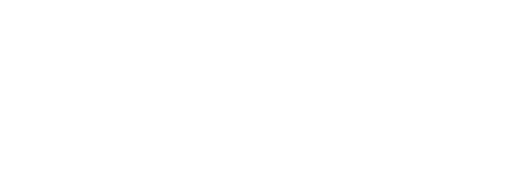
t = 0.00 s
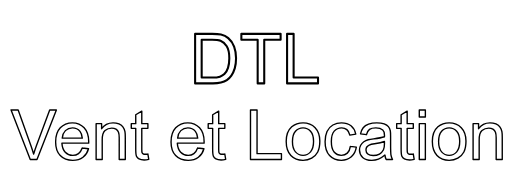
t = 3.30 s
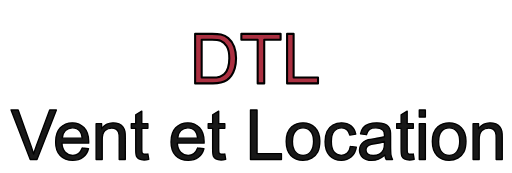
t = 3.68 s
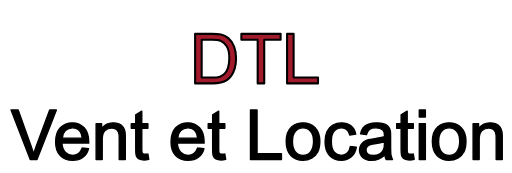
t = 4.05 s
t = 4.43 s: frame unchanged from t = 4.05 s, image omitted
t = 4.80 s: frame unchanged from t = 4.05 s, image omitted

The animated SVG that drew these frames (rendered in a browser with its animation timeline set to each time). Animation: 2 CSS @keyframes rules; one cycle of 4.80 s.

<svg version="1.1" id="dtl-logo-animation-final" xmlns="http://www.w3.org/2000/svg" xmlns:xlink="http://www.w3.org/1999/xlink"
    x="0px" y="0px" width="100%" viewBox="0 0 370 125" enable-background="new 0 0 370 125" xml:space="preserve">
    <style>
        /* General animation properties */
        .logo-path {
            stroke-linecap: round;
            stroke-linejoin: round;
            fill-opacity: 0;

            /* SVG Line Drawing Animation Setup */
            stroke-dasharray: 2000;
            stroke-dashoffset: 2000;
            
            /*
             * Animation Declaration:
             * 'draw' animation runs for 1.5s.
             * 'fillIn' animation runs for 0.5s after a delay.
             * 'forwards' ensures the elements stay visible after animating.
            */
            animation: draw 1.5s ease-in-out forwards, fillIn 0.5s ease-out forwards;
        }

        /* Styling for the main "DTL" text - Red  Black */
        .logo-path.main-text {
            stroke: #000000; /* Black stroke */
            fill: #a21b2d;   /* Dark Red fill */
            stroke-width: 1.5;
        }

        /* Styling for the sub-text "Vent et Location" - Solid Black */
        .logo-path.sub-text {
            stroke: #000000; /* Black stroke */
            fill: #000000;   /* Black fill */
            stroke-width: 1;
        }

        /* Keyframe Animations */
        @keyframes draw {
            to {
                stroke-dashoffset: 0;
            }
        }

        @keyframes fillIn {
            to {
                fill-opacity: 1;
            }
        }

        /* 
         * Animation Timing Delays
         * The first value is for the 'draw' animation.
         * The second value is for the 'fillIn' animation, which starts after all drawing is complete.
         * The fill-in delay is set to 3.3s to begin after the last stroke is drawn.
        */
        #d-1 { animation-delay: 0.1s, 3.3s; }
        #t-1 { animation-delay: 0.4s, 3.3s; }
        #l-1 { animation-delay: 0.7s, 3.3s; }
        #sub-vent     { animation-delay: 1.2s, 3.3s; }
        #sub-et       { animation-delay: 1.5s, 3.3s; }
        #sub-location { animation-delay: 1.7s, 3.3s; }

    </style>

    <!-- Main "DTL" Logo - Centered -->
    <g id="dtl-main-logo" transform="translate(141, 15)">
        <path id="d-1" class="logo-path main-text" d="M0 45.26L0 9.47L12.33 9.47Q16.50 9.47 18.70 9.99Q21.78 10.69 23.95 12.55Q26.78 14.94 28.19 18.66Q29.59 22.39 29.59 27.17Q29.59 31.25 28.64 34.40Q27.69 37.55 26.20 39.61Q24.71 41.67 22.94 42.86Q21.17 44.04 18.66 44.65Q16.16 45.26 12.92 45.26L0 45.26M4.74 41.04L12.38 41.04Q15.92 41.04 17.93 40.38Q19.95 39.72 21.14 38.53Q22.83 36.84 23.77 34.00Q24.71 31.15 24.71 27.10Q24.71 21.48 22.86 18.47Q21.02 15.45 18.38 14.43Q16.48 13.70 12.26 13.70L4.74 13.70L4.74 41.04Z"/>
        <path id="t-1" class="logo-path main-text" d="M45.21 45.26L45.21 13.70L33.42 13.70L33.42 9.47L61.79 9.47L61.79 13.70L49.95 13.70L49.95 45.26L45.21 45.26Z"/>
        <path id="l-1" class="logo-path main-text" d="M66.46 45.26L66.46 9.47L71.19 9.47L71.19 41.04L88.82 41.04L88.82 45.26L66.46 45.26Z"/>
    </g>

    <!-- Sub-text "Vent et Location" - Centered Below DTL -->
    <g id="dtl-sub-text" transform="translate(8, 70)">
        <path id="sub-vent" class="logo-path sub-text" d="M13.87 45.26L0 9.47L5.13 9.47L14.43 35.47Q15.55 38.60 16.31 41.33Q17.14 38.40 18.24 35.47L27.91 9.47L32.74 9.47L18.73 45.26L13.87 45.26ZM51.42 36.91L55.96 37.48Q54.88 41.46 51.98 43.65Q49.07 45.85 44.56 45.85Q38.87 45.85 35.53 42.35Q32.20 38.84 32.20 32.52Q32.20 25.98 35.57 22.36Q38.94 18.75 44.31 18.75Q49.51 18.75 52.81 22.29Q56.10 25.83 56.10 32.25Q56.10 32.64 56.08 33.42L36.74 33.42Q36.99 37.70 39.16 39.97Q41.33 42.24 44.58 42.24Q47.00 42.24 48.71 40.97Q50.42 39.70 51.42 36.91M36.99 29.81L51.46 29.81Q51.17 26.54 49.80 24.90Q47.71 22.36 44.36 22.36Q41.33 22.36 39.27 24.39Q37.21 26.42 36.99 29.81ZM61.47 45.26L61.47 19.34L65.43 19.34L65.43 23.02Q68.29 18.75 73.68 18.75Q76.03 18.75 77.99 19.59Q79.96 20.43 80.93 21.80Q81.91 23.17 82.30 25.05Q82.54 26.27 82.54 29.32L82.54 45.26L78.15 45.26L78.15 29.49Q78.15 26.81 77.64 25.48Q77.12 24.15 75.82 23.35Q74.51 22.56 72.75 22.56Q69.95 22.56 67.91 24.34Q65.87 26.12 65.87 31.10L65.87 45.26L61.47 45.26ZM98.88 41.33L99.51 45.21Q97.66 45.61 96.19 45.61Q93.80 45.61 92.48 44.85Q91.16 44.09 90.63 42.86Q90.09 41.63 90.09 37.67L90.09 22.75L86.87 22.75L86.87 19.34L90.09 19.34L90.09 12.92L94.46 10.28L94.46 19.34L98.88 19.34L98.88 22.75L94.46 22.75L94.46 37.92Q94.46 39.79 94.69 40.33Q94.92 40.87 95.45 41.19Q95.97 41.50 96.95 41.50Q97.68 41.50 98.88 41.33Z"/>
        <path id="sub-et" class="logo-path sub-text" d="M134.81 36.91L139.36 37.48Q138.28 41.46 135.38 43.65Q132.47 45.85 127.95 45.85Q122.27 45.85 118.93 42.35Q115.60 38.84 115.60 32.52Q115.60 25.98 118.97 22.36Q122.34 18.75 127.71 18.75Q132.91 18.75 136.21 22.29Q139.50 25.83 139.50 32.25Q139.50 32.64 139.48 33.42L120.14 33.42Q120.39 37.70 122.56 39.97Q124.73 42.24 127.98 42.24Q130.40 42.24 132.10 40.97Q133.81 39.70 134.81 36.91M120.39 29.81L134.86 29.81Q134.57 26.54 133.20 24.90Q131.10 22.36 127.76 22.36Q124.73 22.36 122.67 24.39Q120.61 26.42 120.39 29.81ZM154.47 41.33L155.10 45.21Q153.25 45.61 151.78 45.61Q149.39 45.61 148.07 44.85Q146.75 44.09 146.22 42.86Q145.68 41.63 145.68 37.67L145.68 22.75L142.46 22.75L142.46 19.34L145.68 19.34L145.68 12.92L150.05 10.28L150.05 19.34L154.47 19.34L154.47 22.75L150.05 22.75L150.05 37.92Q150.05 39.79 150.28 40.33Q150.51 40.87 151.04 41.19Q151.56 41.50 152.54 41.50Q153.27 41.50 154.47 41.33Z"/>
        <path id="sub-location" class="logo-path sub-text" d="M173.02 45.26L173.02 9.47L177.76 9.47L177.76 41.04L195.39 41.04L195.39 45.26L173.02 45.26ZM198.83 32.30Q198.83 25.10 202.83 21.63Q206.18 18.75 210.99 18.75Q216.33 18.75 219.73 22.25Q223.12 25.76 223.12 31.93Q223.12 36.94 221.62 39.81Q220.12 42.68 217.25 44.26Q214.38 45.85 210.99 45.85Q205.54 45.85 202.19 42.36Q198.83 38.87 198.83 32.30M203.34 32.30Q203.34 37.28 205.52 39.76Q207.69 42.24 210.99 42.24Q214.26 42.24 216.43 39.75Q218.60 37.26 218.60 32.15Q218.60 27.34 216.42 24.87Q214.23 22.39 210.99 22.39Q207.69 22.39 205.52 24.85Q203.34 27.32 203.34 32.30ZM245.19 35.77L249.51 36.33Q248.80 40.80 245.89 43.32Q242.97 45.85 238.72 45.85Q233.40 45.85 230.16 42.37Q226.93 38.89 226.93 32.40Q226.93 28.20 228.32 25.05Q229.71 21.90 232.56 20.32Q235.40 18.75 238.75 18.75Q242.97 18.75 245.65 20.89Q248.34 23.02 249.10 26.95L244.82 27.61Q244.21 25 242.66 23.68Q241.11 22.36 238.92 22.36Q235.60 22.36 233.52 24.74Q231.45 27.12 231.45 32.28Q231.45 37.50 233.45 39.87Q235.45 42.24 238.67 42.24Q241.26 42.24 242.99 40.65Q244.73 39.06 245.19 35.77ZM270.19 42.07Q267.75 44.14 265.49 45.00Q263.23 45.85 260.64 45.85Q256.37 45.85 254.08 43.76Q251.78 41.67 251.78 38.43Q251.78 36.52 252.65 34.95Q253.52 33.37 254.92 32.42Q256.32 31.47 258.08 30.98Q259.38 30.64 261.99 30.32Q267.31 29.69 269.82 28.81Q269.85 27.91 269.85 27.66Q269.85 24.98 268.60 23.88Q266.92 22.39 263.60 22.39Q260.50 22.39 259.02 23.47Q257.54 24.56 256.84 27.32L252.54 26.73Q253.13 23.97 254.47 22.28Q255.81 20.58 258.35 19.67Q260.89 18.75 264.23 18.75Q267.55 18.75 269.63 19.53Q271.70 20.31 272.68 21.50Q273.66 22.68 274.05 24.49Q274.27 25.61 274.27 28.54L274.27 34.40Q274.27 40.53 274.55 42.15Q274.83 43.77 275.66 45.26L271.07 45.26Q270.39 43.90 270.19 42.07M269.82 32.25Q267.43 33.23 262.65 33.91Q259.94 34.30 258.81 34.79Q257.69 35.28 257.08 36.22Q256.47 37.16 256.47 38.31Q256.47 40.06 257.80 41.24Q259.13 42.41 261.69 42.41Q264.23 42.41 266.21 41.30Q268.19 40.19 269.12 38.26Q269.82 36.77 269.82 33.86L269.82 32.25ZM290.67 41.33L291.31 45.21Q289.45 45.61 287.99 45.61Q285.60 45.61 284.28 44.85Q282.96 44.09 282.42 42.86Q281.88 41.63 281.88 37.67L281.88 22.75L278.66 22.75L278.66 19.34L281.88 19.34L281.88 12.92L286.25 10.28L286.25 19.34L290.67 19.34L290.67 22.75L286.25 22.75L286.25 37.92Q286.25 39.79 286.49 40.33Q286.72 40.87 287.24 41.19Q287.77 41.50 288.75 41.50Q289.48 41.50 290.67 41.33ZM295.00 14.53L295.00 9.47L299.39 9.47L299.39 14.53L295.00 14.53M295.00 45.26L295.00 19.34L299.39 19.34L299.39 45.26L295.00 45.26ZM304.44 32.30Q304.44 25.10 308.45 21.63Q311.79 18.75 316.60 18.75Q321.95 18.75 325.34 22.25Q328.74 25.76 328.74 31.93Q328.74 36.94 327.23 39.81Q325.73 42.68 322.86 44.26Q320.00 45.85 316.60 45.85Q311.16 45.85 307.80 42.36Q304.44 38.87 304.44 32.30M308.96 32.30Q308.96 37.28 311.13 39.76Q313.31 42.24 316.60 42.24Q319.87 42.24 322.05 39.75Q324.22 37.26 324.22 32.15Q324.22 27.34 322.03 24.87Q319.85 22.39 316.60 22.39Q313.31 22.39 311.13 24.85Q308.96 27.32 308.96 32.30ZM333.89 45.26L333.89 19.34L337.84 19.34L337.84 23.02Q340.70 18.75 346.09 18.75Q348.44 18.75 350.40 19.59Q352.37 20.43 353.34 21.80Q354.32 23.17 354.71 25.05Q354.96 26.27 354.96 29.32L354.96 45.26L350.56 45.26L350.56 29.49Q350.56 26.81 350.05 25.48Q349.54 24.15 348.23 23.35Q346.92 22.56 345.17 22.56Q342.36 22.56 340.32 24.34Q338.28 26.12 338.28 31.10L338.28 45.26L333.89 45.26Z"/>
    </g>

</svg>